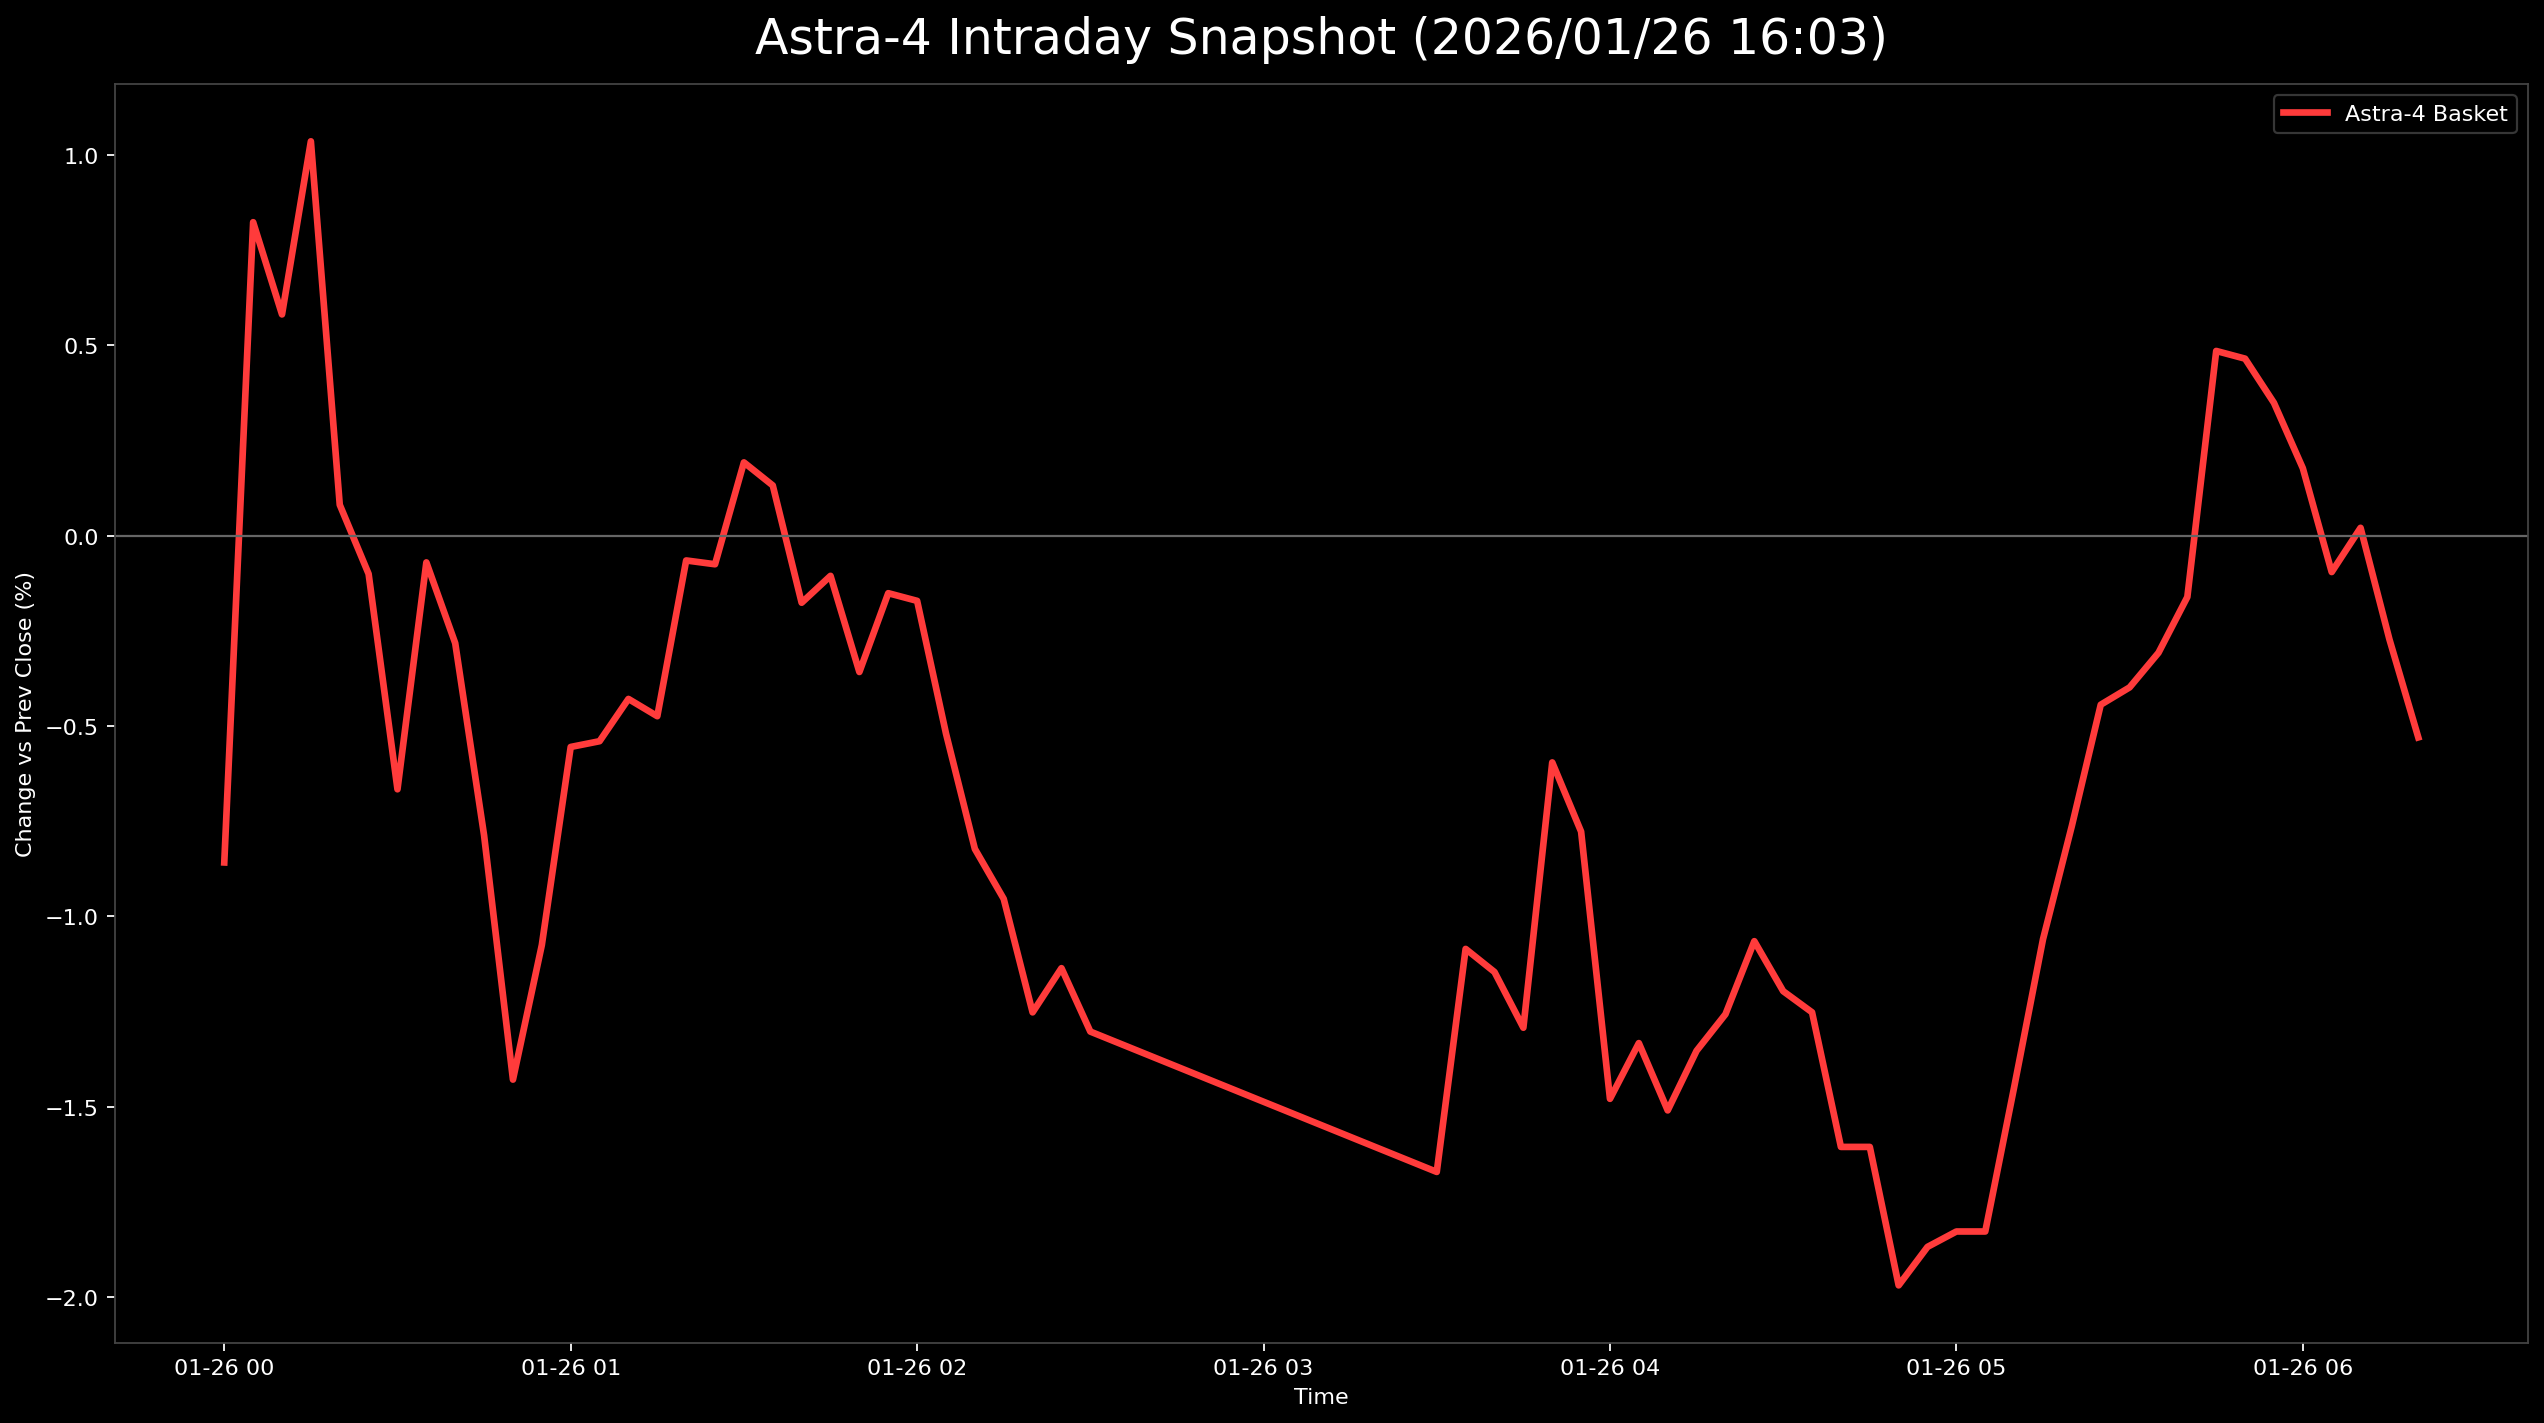

The table this chart was drawn from, first rows:
日時, 9348.T, 402A.T, 186A.T, Astra4_mean
2026-01-26 00:00:00+00:00, -0.007273, -0.02167, 0.003185, -0.008585
2026-01-26 00:05:00+00:00, 0.01091, -0.01167, 0.02548, 0.00824
2026-01-26 00:10:00+00:00, 0.003636, -0.01167, 0.02548, 0.005816
2026-01-26 00:15:00+00:00, 0.01455, -0.02167, 0.03822, 0.01037
2026-01-26 00:20:00+00:00, -0.005455, -0.01333, 0.02123, 0.0008145
2026-01-26 00:25:00+00:00, -0.009091, -0.01833, 0.02442, -0.001003
2026-01-26 00:30:00+00:00, -0.01091, -0.025, 0.01592, -0.006662
2026-01-26 00:35:00+00:00, -0.01091, -0.01667, 0.02548, -0.0006994
2026-01-26 00:40:00+00:00, -0.01091, -0.01667, 0.01911, -0.002822
2026-01-26 00:45:00+00:00, -0.01455, -0.025, 0.01592, -0.007874
2026-01-26 00:50:00+00:00, -0.02364, -0.02667, 0.007431, -0.01429
2026-01-26 00:55:00+00:00, -0.01455, -0.02833, 0.01062, -0.01075
2026-01-26 01:00:00+00:00, -0.009091, -0.02667, 0.01911, -0.00555
2026-01-26 01:05:00+00:00, -0.01091, -0.02333, 0.01805, -0.005399
2026-01-26 01:10:00+00:00, -0.01091, -0.02, 0.01805, -0.004287
2026-01-26 01:15:00+00:00, -0.01273, -0.02167, 0.02017, -0.004741
2026-01-26 01:20:00+00:00, -0.009091, -0.01833, 0.02548, -0.0006488
2026-01-26 01:25:00+00:00, -0.01091, -0.02, 0.02866, -0.0007489
2026-01-26 01:30:00+00:00, -0.007273, -0.01667, 0.02972, 0.001928
2026-01-26 01:35:00+00:00, -0.009091, -0.01667, 0.02972, 0.001322
2026-01-26 01:40:00+00:00, -0.009091, -0.02167, 0.02548, -0.00176
2026-01-26 01:45:00+00:00, -0.01091, -0.01667, 0.02442, -0.001053
2026-01-26 01:50:00+00:00, -0.01091, -0.02, 0.02017, -0.00358
2026-01-26 01:55:00+00:00, -0.009091, -0.01667, 0.02123, -0.001509
2026-01-26 02:00:00+00:00, -0.009091, -0.01833, 0.02229, -0.00171
2026-01-26 02:05:00+00:00, -0.01091, -0.02167, 0.01699, -0.005197
2026-01-26 02:10:00+00:00, -0.009091, -0.02833, 0.01274, -0.008228
2026-01-26 02:15:00+00:00, -0.01091, -0.02833, 0.01062, -0.009542
2026-01-26 02:20:00+00:00, -0.01455, -0.02833, 0.005308, -0.01252
2026-01-26 02:25:00+00:00, -0.01273, -0.02667, 0.005308, -0.01136
2026-01-26 02:30:00+00:00, -0.01273, -0.03167, 0.005308, -0.01303
2026-01-26 03:30:00+00:00, -0.01455, -0.03667, 0.001062, -0.01672
2026-01-26 03:35:00+00:00, -0.01273, -0.02833, 0.008493, -0.01086
2026-01-26 03:40:00+00:00, -0.01636, -0.02333, 0.005308, -0.01146
2026-01-26 03:45:00+00:00, -0.01636, -0.02667, 0.004246, -0.01293
2026-01-26 03:50:00+00:00, -0.01273, -0.02, 0.01486, -0.005955
2026-01-26 03:55:00+00:00, -0.01273, -0.02333, 0.01274, -0.007774
2026-01-26 04:00:00+00:00, -0.01636, -0.03333, 0.005308, -0.0148
2026-01-26 04:05:00+00:00, -0.01636, -0.03, 0.006369, -0.01333
2026-01-26 04:10:00+00:00, -0.01455, -0.035, 0.004246, -0.0151
2026-01-26 04:15:00+00:00, -0.01636, -0.03167, 0.007431, -0.01353
2026-01-26 04:20:00+00:00, -0.01455, -0.03167, 0.008493, -0.01257
2026-01-26 04:25:00+00:00, -0.01091, -0.03167, 0.01062, -0.01065
2026-01-26 04:30:00+00:00, -0.01273, -0.03167, 0.008493, -0.01197
2026-01-26 04:35:00+00:00, -0.01273, -0.03333, 0.008493, -0.01252
2026-01-26 04:40:00+00:00, -0.01636, -0.035, 0.003185, -0.01606
2026-01-26 04:45:00+00:00, -0.01636, -0.035, 0.003185, -0.01606
2026-01-26 04:50:00+00:00, -0.01636, -0.04167, -0.001062, -0.0197
2026-01-26 04:55:00+00:00, -0.01818, -0.04, 0.002123, -0.01869
2026-01-26 05:00:00+00:00, -0.01636, -0.04167, 0.003185, -0.01828
2026-01-26 05:05:00+00:00, -0.01636, -0.04167, 0.003185, -0.01828
2026-01-26 05:10:00+00:00, -0.01636, -0.03667, 0.009554, -0.01449
2026-01-26 05:15:00+00:00, -0.01455, -0.03, 0.01274, -0.0106
2026-01-26 05:20:00+00:00, -0.01273, -0.025, 0.01486, -0.007622
2026-01-26 05:25:00+00:00, -0.01091, -0.01833, 0.01592, -0.00444
2026-01-26 05:30:00+00:00, -0.01273, -0.01833, 0.01911, -0.003984
2026-01-26 05:35:00+00:00, -0.01273, -0.01667, 0.02017, -0.003075
2026-01-26 05:40:00+00:00, -0.01091, -0.01833, 0.02442, -0.001609
2026-01-26 05:45:00+00:00, -0.01091, 0.0, 0.02548, 0.004856
2026-01-26 05:50:00+00:00, -0.005455, -0.005, 0.02442, 0.004654
... 6 more rows
